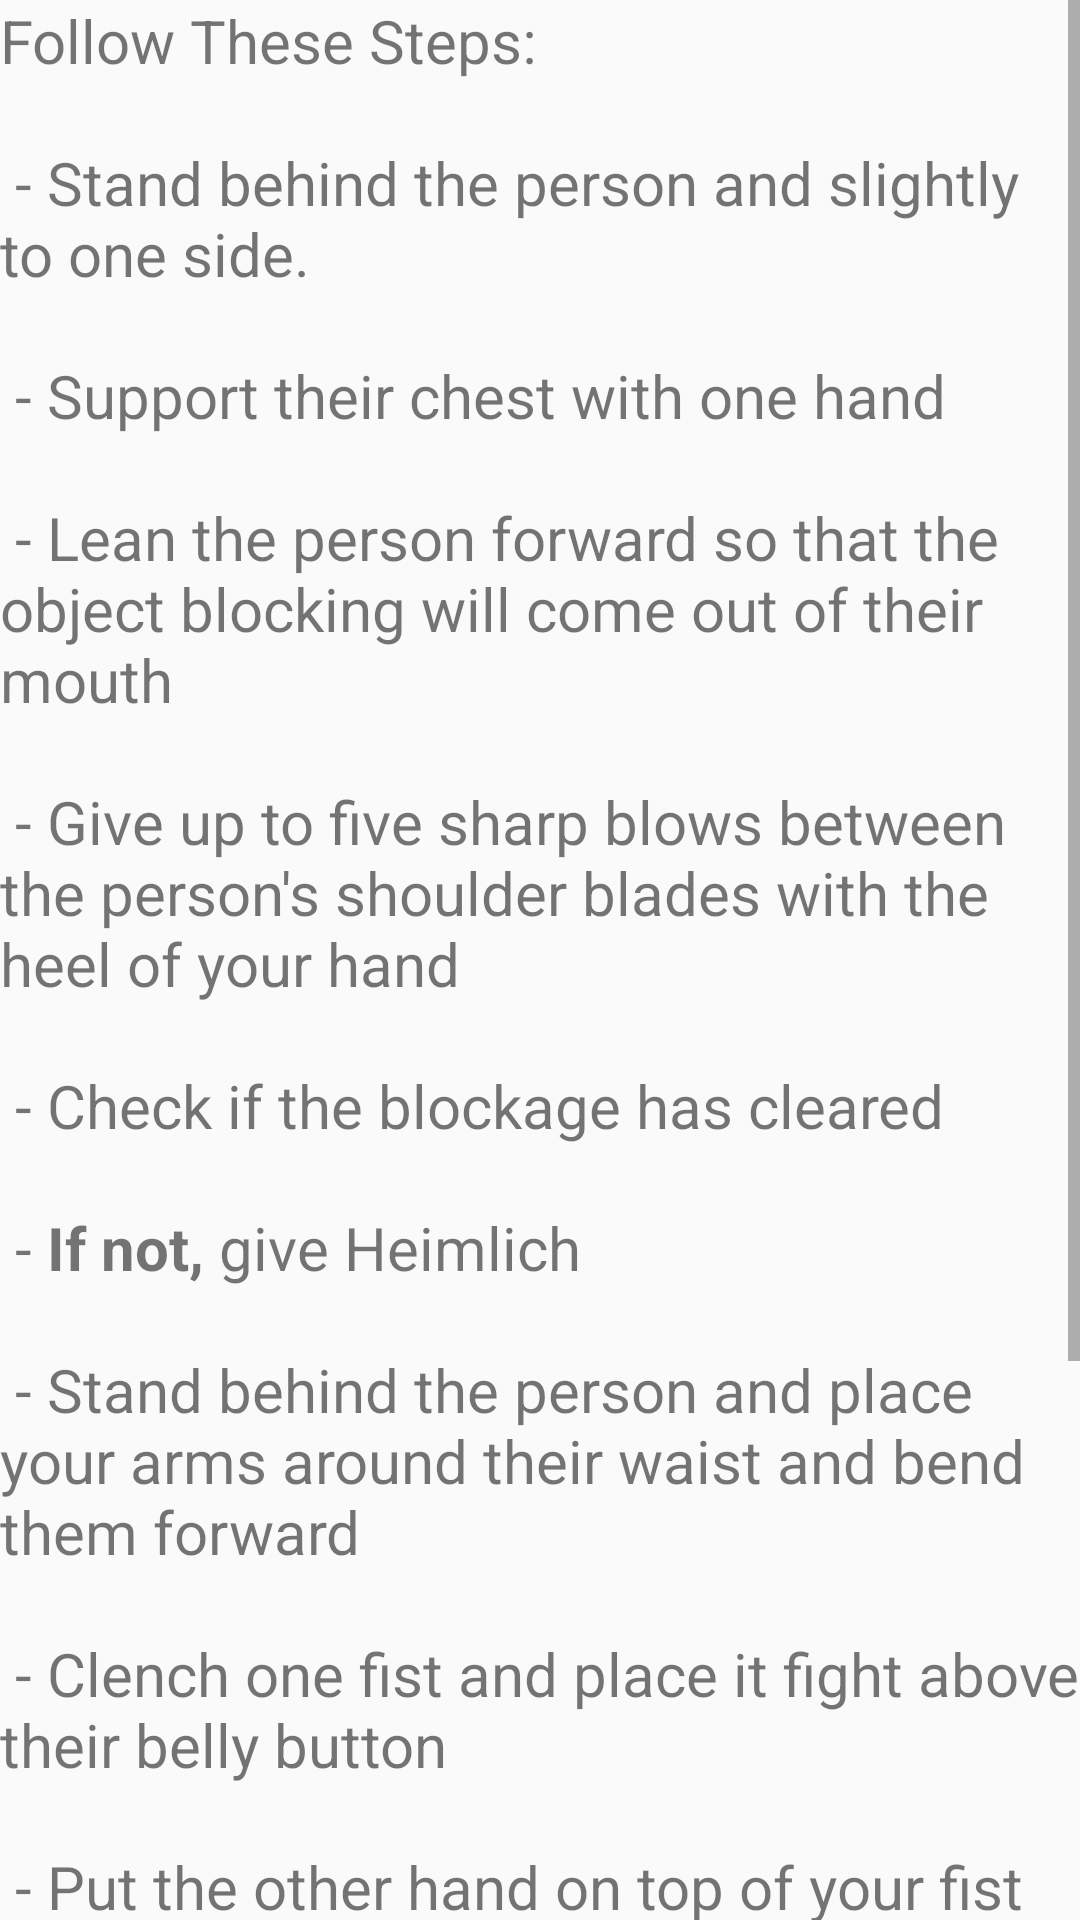

Android layout source for this screen:
<!-- AndroidManifest.xml: application theme AppTheme -->
<!-- res/layout/choking_layout.xml -->
<?xml version="1.0" encoding="utf-8"?>
<ScrollView xmlns:android="http://schemas.android.com/apk/res/android"
    android:layout_width="fill_parent"
    android:layout_height="fill_parent">

        <LinearLayout
            android:orientation="vertical"
            android:layout_width="match_parent"
            android:layout_height="match_parent">

            <ImageView
                android:layout_width="wrap_content"
                android:layout_height="wrap_content" />
            <TextView
                android:layout_width="wrap_content"
                android:layout_height="wrap_content"
                android:text="@string/chokingString"
                android:textSize="20sp"/>

        </LinearLayout>

</ScrollView>
<!-- resources referenced by this layout -->
<resources>
  <string name="chokingString">
          Follow These Steps: \n
          \n - Stand behind the person and slightly to one side. \n
          \n - Support their chest with one hand \n
          \n - Lean the person forward so that the object blocking will come out of their mouth \n
          \n - Give up to five sharp blows between the person\'s shoulder blades with the heel of your hand \n
          \n - Check if the blockage has cleared \n
          \n - <b>If not,</b> give Heimlich \n
          \n - Stand behind the person and place your arms around their waist and bend them forward \n
          \n - Clench one fist and place it fight above their belly button \n
          \n - Put the other hand on top of your fist and pull sharply inwards and upwards \n
          \n - Repeat for 5 times \n
          \n - If still blocked, make sure to call Emergency Services \n
          \n - Keep repeating cycles of five back blows and 5 abdominal thrusts while waiting for Emergency Services \n
      </string>
  <style name="AppTheme" parent="Theme.AppCompat.Light.DarkActionBar">
          
          <item name="colorPrimary">@color/colorPrimary</item>
          <item name="colorPrimaryDark">@color/colorPrimaryDark</item>
          <item name="colorAccent">@color/colorAccent</item>
      </style>
  <color name="colorPrimary">#0680CD</color>
  <color name="colorPrimaryDark">#303F9F</color>
  <color name="colorAccent">#FF4081</color>
</resources>
